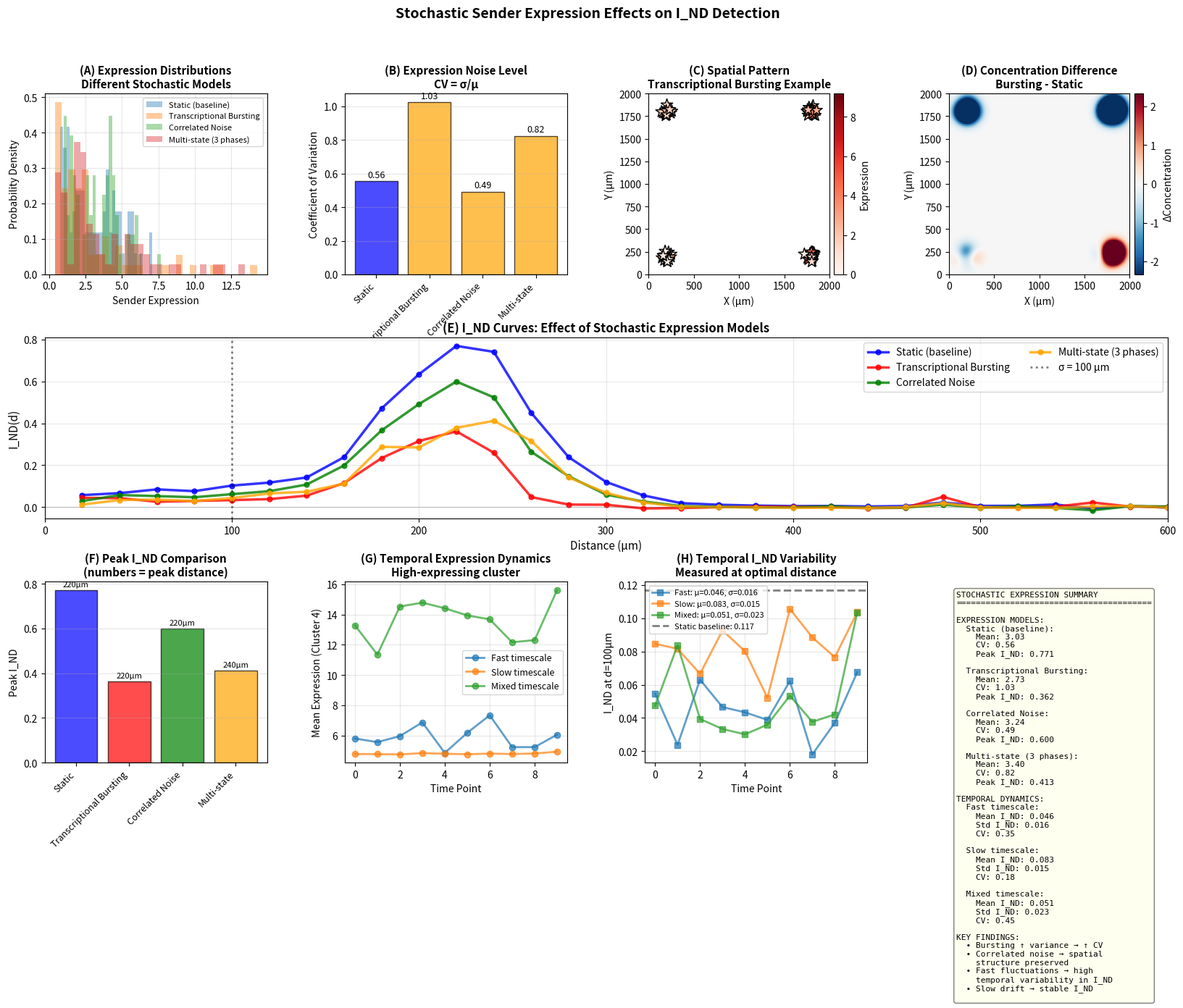

The script that saved this image:
#!/usr/bin/env python3
"""
Stochastic Sender Expression Model for I_ND Analysis

Models temporal fluctuations in ligand expression:
1. Transcriptional bursting (fast, Poisson-like)
2. Cell-to-cell variability (slow, correlated)
3. Environmental noise (intermediate)

Tests effects on I_ND detection:
- Static vs dynamic expression
- Different timescales of fluctuation
- Time-averaged vs snapshot measurements
"""

import numpy as np
import matplotlib.pyplot as plt
from scipy import spatial, ndimage, stats
from tqdm import tqdm
import matplotlib.gridspec as gridspec

np.random.seed(42)

# =============================================================================
# Stochastic Expression Models
# =============================================================================

def generate_static_expression(n_cells, mean_expr, noise_cv=0.2):
    """
    Static expression: lognormal distribution (current model)
    Represents: stable expression state over measurement window
    """
    return np.random.lognormal(np.log(mean_expr), noise_cv, n_cells)

def generate_bursting_expression(n_cells, mean_expr, burst_freq=0.3, burst_size=5.0):
    """
    Transcriptional bursting model (Poisson bursts)
    
    Models: Stochastic ON/OFF switching of gene expression
    - burst_freq: fraction of cells in "burst" state
    - burst_size: fold-increase during burst
    
    Timescale: minutes to hours (fast fluctuations)
    """
    base_expr = np.random.lognormal(np.log(mean_expr/2), 0.15, n_cells)
    
    # Random cells undergo bursting
    bursting = np.random.rand(n_cells) < burst_freq
    expression = base_expr.copy()
    expression[bursting] *= burst_size
    
    return expression

def generate_correlated_noise_expression(n_cells, positions, mean_expr, 
                                        spatial_scale=200, temporal_scale=0.3):
    """
    Spatially correlated noise (e.g., from local microenvironment)
    
    Models: Local tissue conditions affecting multiple nearby cells
    - spatial_scale: distance over which noise is correlated (μm)
    - temporal_scale: strength of temporal fluctuations
    
    Timescale: hours to days (slow fluctuations)
    """
    base_expr = np.random.lognormal(np.log(mean_expr), 0.15, n_cells)
    
    # Generate spatial noise field
    distances = spatial.distance_matrix(positions, positions)
    # Gaussian correlation: Cov(i,j) = exp(-d²/scale²)
    correlation = np.exp(-(distances / spatial_scale)**2)
    
    # Generate correlated random noise
    try:
        # Ensure positive definite by adding small diagonal
        correlation_stable = correlation + np.eye(n_cells) * 1e-6
        L = np.linalg.cholesky(correlation_stable)
        noise = L @ np.random.randn(n_cells)
    except np.linalg.LinAlgError:
        # Fallback to uncorrelated noise
        noise = np.random.randn(n_cells)
    
    # Apply noise multiplicatively
    expression = base_expr * np.exp(temporal_scale * noise)
    
    return expression

def generate_multistate_expression(n_cells, mean_expr, n_states=3):
    """
    Multi-state expression model (e.g., cell cycle phases)
    
    Models: Discrete expression states (G1, S, G2/M phases)
    - n_states: number of discrete expression levels
    
    Timescale: hours (cell cycle)
    """
    states = np.random.choice(n_states, n_cells)
    state_multipliers = np.linspace(0.5, 2.0, n_states)
    
    expression = np.zeros(n_cells)
    for state_id in range(n_states):
        mask = states == state_id
        n_in_state = np.sum(mask)
        if n_in_state > 0:
            expression[mask] = np.random.lognormal(
                np.log(mean_expr * state_multipliers[state_id]), 
                0.15, 
                n_in_state
            )
    
    return expression

def generate_temporal_trajectory(n_cells, positions, mean_expr, n_timepoints=10,
                                timescale_type='mixed'):
    """
    Generate time series of expression across multiple timepoints
    
    Args:
        timescale_type: 'fast' (bursting), 'slow' (correlated), 'mixed'
    
    Returns:
        trajectory: (n_timepoints, n_cells) array
    """
    trajectory = np.zeros((n_timepoints, n_cells))
    
    if timescale_type == 'fast':
        # Independent snapshots (fast fluctuations)
        for t in range(n_timepoints):
            trajectory[t] = generate_bursting_expression(n_cells, mean_expr)
    
    elif timescale_type == 'slow':
        # Correlated across time (slow drift)
        base = generate_static_expression(n_cells, mean_expr)
        for t in range(n_timepoints):
            # Small random walk
            drift = np.random.randn(n_cells) * 0.1
            trajectory[t] = base * np.exp(drift * t / n_timepoints)
    
    elif timescale_type == 'mixed':
        # Both fast and slow components
        base = generate_correlated_noise_expression(n_cells, positions, mean_expr)
        for t in range(n_timepoints):
            # Slow drift + fast bursting
            bursting = np.random.rand(n_cells) < 0.2
            fast_component = np.ones(n_cells)
            fast_component[bursting] *= 3.0
            trajectory[t] = base * fast_component
    
    return trajectory

# =============================================================================
# Simulation Framework
# =============================================================================

def solve_cytokine_gaussian_decay(sender_positions, sender_expressions,
                                  domain_size=(2000, 2000), 
                                  grid_spacing=20, sigma=100):
    """Simulate cytokine diffusion with Gaussian decay"""
    nx, ny = int(domain_size[0]/grid_spacing), int(domain_size[1]/grid_spacing)
    concentration = np.zeros((ny, nx))
    
    for iy in range(ny):
        for ix in range(nx):
            x, y = ix * grid_spacing, iy * grid_spacing
            grid_pos = np.array([x, y])
            distances = np.linalg.norm(sender_positions - grid_pos, axis=1)
            contributions = sender_expressions * np.exp(-(distances / sigma)**2)
            concentration[iy, ix] = np.sum(contributions)
    
    return concentration

def sample_concentration(positions, concentration_field, grid_spacing, domain_size):
    """Sample concentration with bilinear interpolation"""
    concentrations = np.zeros(len(positions))
    ny, nx = concentration_field.shape
    
    for i, pos in enumerate(positions):
        x_idx = np.clip(pos[0] / grid_spacing, 0, nx - 1.001)
        y_idx = np.clip(pos[1] / grid_spacing, 0, ny - 1.001)
        
        x0, y0 = int(np.floor(x_idx)), int(np.floor(y_idx))
        x1, y1 = min(x0 + 1, nx - 1), min(y0 + 1, ny - 1)
        dx, dy = x_idx - x0, y_idx - y0
        
        c00, c10 = concentration_field[y0, x0], concentration_field[y0, x1]
        c01, c11 = concentration_field[y1, x0], concentration_field[y1, x1]
        
        concentrations[i] = (c00 * (1-dx) * (1-dy) + c10 * dx * (1-dy) +
                           c01 * (1-dx) * dy + c11 * dx * dy)
    
    return concentrations

def compute_IND(sender_positions, sender_expression, 
                receiver_positions, receiver_expression,
                distance, bandwidth=15):
    """Calculate I_ND(d)"""
    z_s = (sender_expression - np.mean(sender_expression)) / (np.std(sender_expression) + 1e-10)
    z_r = (receiver_expression - np.mean(receiver_expression)) / (np.std(receiver_expression) + 1e-10)
    
    distances = spatial.distance_matrix(sender_positions, receiver_positions)
    W = np.zeros((len(sender_positions), len(receiver_positions)))
    W[(distances > distance - bandwidth) & (distances <= distance + bandwidth)] = 1.0
    
    row_sums = W.sum(axis=1, keepdims=True)
    row_sums[row_sums == 0] = 1
    W_norm = W / row_sums
    
    numerator = np.dot(z_s, np.dot(W_norm, z_r))
    norm_z_s = np.linalg.norm(z_s)
    W_z_r = np.dot(W_norm, z_r)
    norm_W_z_r = np.linalg.norm(W_z_r)
    
    if norm_z_s > 0 and norm_W_z_r > 0:
        I_ND = numerator / (norm_z_s * norm_W_z_r)
    else:
        I_ND = 0
    
    return I_ND

def compute_IND_curve(sender_positions, sender_expr, receiver_positions, receiver_expr,
                     test_distances, bandwidth=15):
    """Compute I_ND for all test distances"""
    results = []
    for dist in test_distances:
        I_ND = compute_IND(sender_positions, sender_expr,
                          receiver_positions, receiver_expr,
                          dist, bandwidth)
        results.append({'distance': dist, 'I_ND': I_ND})
    return results

# =============================================================================
# Main Analysis
# =============================================================================

def run_stochastic_analysis():
    print("=" * 70)
    print("STOCHASTIC SENDER EXPRESSION ANALYSIS")
    print("=" * 70)
    
    domain_size = (2000, 2000)
    grid_spacing = 20
    sigma = 100
    test_distances = np.arange(20, 601, 20)
    
    # ==========================================================================
    # Setup sender clusters
    # ==========================================================================
    print("\n1. Setting up sender clusters...")
    
    n_clusters = 4
    cells_per_cluster = 20
    margin = 200
    
    cluster_centers = [
        [margin, margin],
        [domain_size[0] - margin, margin],
        [margin, domain_size[1] - margin],
        [domain_size[0] - margin, domain_size[1] - margin]
    ]
    
    cluster_expression_means = [1.0, 2.0, 3.5, 5.0]
    
    sender_positions = []
    for center in cluster_centers:
        cluster_pos = np.array(center) + np.random.randn(cells_per_cluster, 2) * 30
        sender_positions.append(cluster_pos)
    sender_positions = np.vstack(sender_positions)
    
    # Setup receivers
    n_receivers_per_cluster = 200
    max_distance = 800
    receiver_positions = []
    
    for center in cluster_centers:
        angles = np.random.rand(n_receivers_per_cluster) * 2 * np.pi
        radii = np.random.rand(n_receivers_per_cluster) * max_distance
        receivers = np.column_stack([
            center[0] + radii * np.cos(angles),
            center[1] + radii * np.sin(angles)
        ])
        receiver_positions.append(receivers)
    
    receiver_positions = np.vstack(receiver_positions)
    receiver_positions[:, 0] = np.clip(receiver_positions[:, 0], 0, domain_size[0])
    receiver_positions[:, 1] = np.clip(receiver_positions[:, 1], 0, domain_size[1])
    
    print(f"   {len(sender_positions)} senders, {len(receiver_positions)} receivers")
    
    # ==========================================================================
    # Test different stochastic expression models
    # ==========================================================================
    print("\n2. Testing stochastic expression models...")
    
    expression_models = {}
    
    # Model 1: Static (baseline)
    print("   Static expression (baseline)...")
    sender_expr_static = []
    for mean in cluster_expression_means:
        sender_expr_static.append(generate_static_expression(cells_per_cluster, mean))
    sender_expr_static = np.concatenate(sender_expr_static)
    expression_models['Static (baseline)'] = sender_expr_static
    
    # Model 2: Transcriptional bursting
    print("   Transcriptional bursting...")
    sender_expr_bursting = []
    for mean in cluster_expression_means:
        sender_expr_bursting.append(
            generate_bursting_expression(cells_per_cluster, mean, burst_freq=0.3, burst_size=5.0)
        )
    sender_expr_bursting = np.concatenate(sender_expr_bursting)
    expression_models['Transcriptional Bursting'] = sender_expr_bursting
    
    # Model 3: Correlated noise (each cluster separately)
    print("   Spatially correlated noise...")
    sender_expr_correlated = []
    for i, (center, mean) in enumerate(zip(cluster_centers, cluster_expression_means)):
        cluster_positions = sender_positions[i*cells_per_cluster:(i+1)*cells_per_cluster]
        sender_expr_correlated.append(
            generate_correlated_noise_expression(
                cells_per_cluster, cluster_positions, mean,
                spatial_scale=100, temporal_scale=0.4
            )
        )
    sender_expr_correlated = np.concatenate(sender_expr_correlated)
    expression_models['Correlated Noise'] = sender_expr_correlated
    
    # Model 4: Multi-state
    print("   Multi-state (cell cycle)...")
    sender_expr_multistate = []
    for mean in cluster_expression_means:
        sender_expr_multistate.append(
            generate_multistate_expression(cells_per_cluster, mean, n_states=3)
        )
    sender_expr_multistate = np.concatenate(sender_expr_multistate)
    expression_models['Multi-state (3 phases)'] = sender_expr_multistate
    
    # ==========================================================================
    # Compute I_ND for each model
    # ==========================================================================
    print("\n3. Computing I_ND curves for each model...")
    
    all_results = {}
    
    for model_name, sender_expr in expression_models.items():
        print(f"   {model_name}...")
        
        # Generate concentration field
        conc_field = solve_cytokine_gaussian_decay(
            sender_positions, sender_expr,
            domain_size=domain_size, grid_spacing=grid_spacing, sigma=sigma
        )
        
        # Sample and generate receiver response
        receiver_conc = sample_concentration(
            receiver_positions, conc_field, grid_spacing, domain_size
        )
        
        Kd = 2.0
        receptor_activation = receiver_conc / (Kd + receiver_conc)
        receiver_expr = (1 + 10 * receptor_activation) * \
                       np.random.lognormal(0, 0.15, len(receiver_positions))
        
        # Compute I_ND curve
        results = compute_IND_curve(
            sender_positions, sender_expr,
            receiver_positions, receiver_expr,
            test_distances
        )
        
        all_results[model_name] = {
            'results': results,
            'sender_expr': sender_expr,
            'conc_field': conc_field,
            'receiver_expr': receiver_expr
        }
    
    # ==========================================================================
    # Temporal analysis: Multiple snapshots
    # ==========================================================================
    print("\n4. Temporal analysis: multiple snapshots...")
    
    n_timepoints = 10
    timescale_types = ['fast', 'slow', 'mixed']
    temporal_results = {}
    
    for ts_type in timescale_types:
        print(f"   Timescale: {ts_type}...")
        
        # Generate temporal trajectories for each cluster
        trajectories = []
        for i, mean in enumerate(cluster_expression_means):
            cluster_positions = sender_positions[i*cells_per_cluster:(i+1)*cells_per_cluster]
            traj = generate_temporal_trajectory(
                cells_per_cluster, cluster_positions, mean,
                n_timepoints=n_timepoints, timescale_type=ts_type
            )
            trajectories.append(traj)
        
        # Combine all clusters
        full_trajectory = np.hstack(trajectories)  # (n_timepoints, n_senders)
        
        # Compute I_ND at each timepoint
        I_ND_over_time = []
        for t in range(n_timepoints):
            sender_expr_t = full_trajectory[t]
            
            # Generate concentration and response
            conc_field_t = solve_cytokine_gaussian_decay(
                sender_positions, sender_expr_t,
                domain_size=domain_size, grid_spacing=grid_spacing, sigma=sigma
            )
            
            receiver_conc_t = sample_concentration(
                receiver_positions, conc_field_t, grid_spacing, domain_size
            )
            
            receptor_activation_t = receiver_conc_t / (Kd + receiver_conc_t)
            receiver_expr_t = (1 + 10 * receptor_activation_t) * \
                            np.random.lognormal(0, 0.15, len(receiver_positions))
            
            # Compute I_ND at peak distance (100 μm)
            I_ND_100 = compute_IND(
                sender_positions, sender_expr_t,
                receiver_positions, receiver_expr_t,
                distance=100, bandwidth=15
            )
            
            I_ND_over_time.append(I_ND_100)
        
        temporal_results[ts_type] = {
            'trajectory': full_trajectory,
            'I_ND_over_time': I_ND_over_time,
            'mean_I_ND': np.mean(I_ND_over_time),
            'std_I_ND': np.std(I_ND_over_time)
        }
    
    # ==========================================================================
    # Visualization
    # ==========================================================================
    print("\n5. Creating visualizations...")
    
    fig = plt.figure(figsize=(20, 12))
    gs = gridspec.GridSpec(3, 4, figure=fig, hspace=0.35, wspace=0.35)
    
    # ========== Panel 1: Expression distributions ==========
    ax1 = fig.add_subplot(gs[0, 0])
    
    for model_name, data in all_results.items():
        sender_expr = data['sender_expr']
        ax1.hist(sender_expr, bins=30, alpha=0.4, label=model_name, density=True)
    
    ax1.set_xlabel('Sender Expression', fontsize=10)
    ax1.set_ylabel('Probability Density', fontsize=10)
    ax1.set_title('(A) Expression Distributions\nDifferent Stochastic Models', 
                 fontsize=11, fontweight='bold')
    ax1.legend(fontsize=8, loc='upper right')
    ax1.grid(True, alpha=0.3)
    
    # ========== Panel 2: Coefficient of Variation ==========
    ax2 = fig.add_subplot(gs[0, 1])
    
    model_names = []
    cvs = []
    colors_cv = []
    
    for model_name, data in all_results.items():
        sender_expr = data['sender_expr']
        cv = np.std(sender_expr) / np.mean(sender_expr)
        model_names.append(model_name.split('(')[0].strip())
        cvs.append(cv)
        colors_cv.append('blue' if 'Static' in model_name else 'orange')
    
    bars = ax2.bar(range(len(model_names)), cvs, color=colors_cv, alpha=0.7, edgecolor='black')
    ax2.set_xticks(range(len(model_names)))
    ax2.set_xticklabels(model_names, rotation=45, ha='right', fontsize=9)
    ax2.set_ylabel('Coefficient of Variation', fontsize=10)
    ax2.set_title('(B) Expression Noise Level\nCV = σ/μ', 
                 fontsize=11, fontweight='bold')
    ax2.grid(True, alpha=0.3, axis='y')
    
    # Add values on bars
    for bar, cv in zip(bars, cvs):
        height = bar.get_height()
        ax2.text(bar.get_x() + bar.get_width()/2., height + 0.01,
                f'{cv:.2f}', ha='center', va='bottom', fontsize=9)
    
    # ========== Panel 3: Spatial distribution of expression ==========
    ax3 = fig.add_subplot(gs[0, 2])
    
    # Show bursting model as example
    sender_expr_burst = all_results['Transcriptional Bursting']['sender_expr']
    scatter = ax3.scatter(sender_positions[:, 0], sender_positions[:, 1],
                         c=sender_expr_burst, s=150, marker='*',
                         cmap='Reds', edgecolors='black', linewidths=1,
                         vmin=0, vmax=np.percentile(sender_expr_burst, 95))
    
    ax3.set_xlim(0, domain_size[0])
    ax3.set_ylim(0, domain_size[1])
    ax3.set_xlabel('X (μm)', fontsize=10)
    ax3.set_ylabel('Y (μm)', fontsize=10)
    ax3.set_title('(C) Spatial Pattern\nTranscriptional Bursting Example',
                 fontsize=11, fontweight='bold')
    ax3.set_aspect('equal')
    plt.colorbar(scatter, ax=ax3, label='Expression', pad=0.02)
    
    # ========== Panel 4: Example concentration fields ==========
    ax4 = fig.add_subplot(gs[0, 3])
    
    # Show static vs bursting concentration fields
    conc_static = all_results['Static (baseline)']['conc_field']
    conc_burst = all_results['Transcriptional Bursting']['conc_field']
    
    # Compute difference
    conc_diff = conc_burst - conc_static
    
    im4 = ax4.imshow(conc_diff, cmap='RdBu_r', origin='lower',
                    extent=[0, domain_size[0], 0, domain_size[1]],
                    vmin=-np.percentile(np.abs(conc_diff), 95),
                    vmax=np.percentile(np.abs(conc_diff), 95))
    
    ax4.set_xlabel('X (μm)', fontsize=10)
    ax4.set_ylabel('Y (μm)', fontsize=10)
    ax4.set_title('(D) Concentration Difference\nBursting - Static',
                 fontsize=11, fontweight='bold')
    plt.colorbar(im4, ax=ax4, label='ΔConcentration', pad=0.02)
    
    # ========== Panel 5-8: I_ND curves for each model ==========
    colors_models = ['blue', 'red', 'green', 'orange']
    
    ax5 = fig.add_subplot(gs[1, :])
    
    for (model_name, data), color in zip(all_results.items(), colors_models):
        results = data['results']
        distances = [r['distance'] for r in results]
        I_ND_vals = [r['I_ND'] for r in results]
        
        ax5.plot(distances, I_ND_vals, '-o', linewidth=2.5, markersize=5,
                label=model_name, color=color, alpha=0.8)
    
    ax5.axvline(sigma, color='black', linestyle=':', linewidth=2,
               alpha=0.5, label=f'σ = {sigma} μm')
    ax5.axhline(0, color='black', linestyle='-', alpha=0.3, linewidth=0.5)
    
    ax5.set_xlabel('Distance (μm)', fontsize=11)
    ax5.set_ylabel('I_ND(d)', fontsize=11)
    ax5.set_title('(E) I_ND Curves: Effect of Stochastic Expression Models',
                 fontsize=12, fontweight='bold')
    ax5.legend(fontsize=10, loc='upper right', ncol=2)
    ax5.grid(True, alpha=0.3)
    ax5.set_xlim(0, 600)
    
    # ========== Panel 9: Peak I_ND comparison ==========
    ax6 = fig.add_subplot(gs[2, 0])
    
    peak_I_NDs = []
    peak_distances = []
    for model_name, data in all_results.items():
        results = data['results']
        I_vals = [r['I_ND'] for r in results]
        dists = [r['distance'] for r in results]
        peak_idx = np.argmax(I_vals)
        peak_I_NDs.append(I_vals[peak_idx])
        peak_distances.append(dists[peak_idx])
    
    x_pos = np.arange(len(model_names))
    bars = ax6.bar(x_pos, peak_I_NDs, color=colors_models, alpha=0.7, edgecolor='black')
    
    # Add peak distance as text
    for i, (bar, dist) in enumerate(zip(bars, peak_distances)):
        height = bar.get_height()
        ax6.text(bar.get_x() + bar.get_width()/2., height + 0.01,
                f'{dist}μm', ha='center', va='bottom', fontsize=8)
    
    ax6.set_xticks(x_pos)
    ax6.set_xticklabels(model_names, rotation=45, ha='right', fontsize=9)
    ax6.set_ylabel('Peak I_ND', fontsize=10)
    ax6.set_title('(F) Peak I_ND Comparison\n(numbers = peak distance)',
                 fontsize=11, fontweight='bold')
    ax6.grid(True, alpha=0.3, axis='y')
    
    # ========== Panel 10: Temporal trajectories ==========
    ax7 = fig.add_subplot(gs[2, 1])
    
    # Show expression trajectories for one representative cell from each cluster
    timepoints = np.arange(n_timepoints)
    
    for ts_type, data in temporal_results.items():
        trajectory = data['trajectory']
        # Average over cells in high-expressing cluster (cluster 4)
        cluster_4_trajectory = trajectory[:, 60:80].mean(axis=1)
        ax7.plot(timepoints, cluster_4_trajectory, '-o', linewidth=2,
                markersize=6, label=f'{ts_type.capitalize()} timescale', alpha=0.7)
    
    ax7.set_xlabel('Time Point', fontsize=10)
    ax7.set_ylabel('Mean Expression (Cluster 4)', fontsize=10)
    ax7.set_title('(G) Temporal Expression Dynamics\nHigh-expressing cluster',
                 fontsize=11, fontweight='bold')
    ax7.legend(fontsize=9)
    ax7.grid(True, alpha=0.3)
    
    # ========== Panel 11: I_ND temporal variability ==========
    ax8 = fig.add_subplot(gs[2, 2])
    
    for ts_type, data in temporal_results.items():
        I_ND_over_time = data['I_ND_over_time']
        mean_I_ND = data['mean_I_ND']
        std_I_ND = data['std_I_ND']
        
        ax8.plot(timepoints, I_ND_over_time, '-s', linewidth=2,
                markersize=6, label=f'{ts_type.capitalize()}: μ={mean_I_ND:.3f}, σ={std_I_ND:.3f}',
                alpha=0.7)
    
    # Reference: static baseline
    static_I_ND = all_results['Static (baseline)']['results'][5]['I_ND']  # at 100 μm
    ax8.axhline(static_I_ND, color='black', linestyle='--', linewidth=2,
               label=f'Static baseline: {static_I_ND:.3f}', alpha=0.5)
    
    ax8.set_xlabel('Time Point', fontsize=10)
    ax8.set_ylabel('I_ND at d=100μm', fontsize=10)
    ax8.set_title('(H) Temporal I_ND Variability\nMeasured at optimal distance',
                 fontsize=11, fontweight='bold')
    ax8.legend(fontsize=8, loc='best')
    ax8.grid(True, alpha=0.3)
    
    # ========== Panel 12: Summary statistics ==========
    ax9 = fig.add_subplot(gs[2, 3])
    ax9.axis('off')
    
    summary_text = "STOCHASTIC EXPRESSION SUMMARY\n" + "="*40 + "\n\n"
    
    summary_text += "EXPRESSION MODELS:\n"
    for model_name, data in all_results.items():
        expr = data['sender_expr']
        peak_I = max([r['I_ND'] for r in data['results']])
        summary_text += f"  {model_name}:\n"
        summary_text += f"    Mean: {np.mean(expr):.2f}\n"
        summary_text += f"    CV: {np.std(expr)/np.mean(expr):.2f}\n"
        summary_text += f"    Peak I_ND: {peak_I:.3f}\n\n"
    
    summary_text += "TEMPORAL DYNAMICS:\n"
    for ts_type, data in temporal_results.items():
        summary_text += f"  {ts_type.capitalize()} timescale:\n"
        summary_text += f"    Mean I_ND: {data['mean_I_ND']:.3f}\n"
        summary_text += f"    Std I_ND: {data['std_I_ND']:.3f}\n"
        summary_text += f"    CV: {data['std_I_ND']/data['mean_I_ND']:.2f}\n\n"
    
    summary_text += "KEY FINDINGS:\n"
    summary_text += "  • Bursting ↑ variance → ↑ CV\n"
    summary_text += "  • Correlated noise → spatial\n"
    summary_text += "    structure preserved\n"
    summary_text += "  • Fast fluctuations → high\n"
    summary_text += "    temporal variability in I_ND\n"
    summary_text += "  • Slow drift → stable I_ND\n"
    
    ax9.text(0.05, 0.95, summary_text, transform=ax9.transAxes,
            fontsize=8, verticalalignment='top', family='monospace',
            bbox=dict(boxstyle='round', facecolor='lightyellow', alpha=0.5))
    
    fig.suptitle('Stochastic Sender Expression Effects on I_ND Detection',
                fontsize=14, fontweight='bold', y=0.98)
    
    plt.savefig('./IND_stochastic_expression.png',
                dpi=200, bbox_inches='tight')
    print("✓ Saved: IND_stochastic_expression.png")
    
    # ==========================================================================
    # Print Summary
    # ==========================================================================
    print("\n" + "=" * 70)
    print("STOCHASTIC EXPRESSION ANALYSIS COMPLETE")
    print("=" * 70)
    
    print("\nExpression Model Comparison:")
    for model_name, data in all_results.items():
        expr = data['sender_expr']
        results = data['results']
        peak_I = max([r['I_ND'] for r in results])
        peak_d = [r['distance'] for r in results][np.argmax([r['I_ND'] for r in results])]
        print(f"\n{model_name}:")
        print(f"  CV: {np.std(expr)/np.mean(expr):.3f}")
        print(f"  Peak I_ND: {peak_I:.3f} at {peak_d} μm")
    
    print("\nTemporal Dynamics:")
    for ts_type, data in temporal_results.items():
        print(f"\n{ts_type.capitalize()} timescale:")
        print(f"  Mean I_ND: {data['mean_I_ND']:.3f} ± {data['std_I_ND']:.3f}")
        print(f"  Temporal CV: {data['std_I_ND']/data['mean_I_ND']:.2f}")
    
    print("=" * 70)
    
    return all_results, temporal_results

if __name__ == "__main__":
    results_static, results_temporal = run_stochastic_analysis()
    plt.show()
